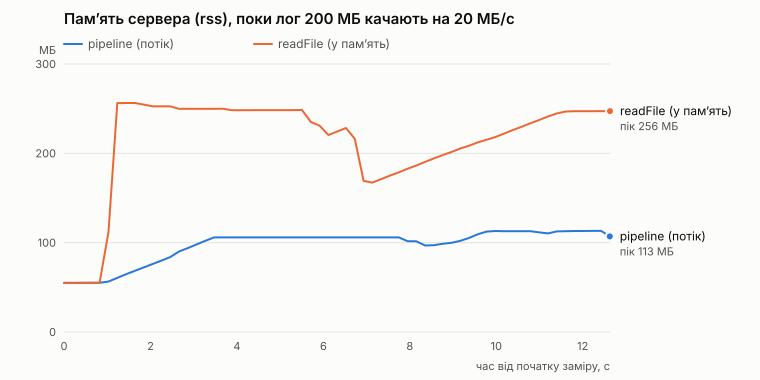

The file beside this chart, header and first rows:
mode, seconds, rss_mb
stream, 0.00, 54.9
stream, 0.21, 55.0
stream, 0.41, 55.0
stream, 0.62, 55.1
stream, 0.82, 55.1
stream, 1.03, 56.4
stream, 1.23, 60.5
stream, 1.44, 64.7
stream, 1.64, 68.6
stream, 1.85, 72.3
stream, 2.05, 76.2
stream, 2.25, 80.0
stream, 2.46, 83.8
stream, 2.66, 90.1
stream, 2.86, 94.0
stream, 3.07, 98.1
stream, 3.27, 102.1
stream, 3.47, 105.9
stream, 3.68, 105.9
stream, 3.88, 105.9
stream, 4.08, 105.9
stream, 4.29, 105.9
stream, 4.49, 105.9
stream, 4.69, 105.9
stream, 4.90, 105.9
stream, 5.10, 105.9
stream, 5.30, 105.9
stream, 5.51, 105.9
stream, 5.71, 105.9
stream, 5.91, 105.9
stream, 6.12, 105.9
stream, 6.32, 105.9
stream, 6.52, 105.9
stream, 6.73, 105.9
stream, 6.93, 105.9
stream, 7.13, 105.9
stream, 7.34, 105.9
stream, 7.54, 105.9
stream, 7.74, 105.9
stream, 7.95, 101.7
stream, 8.15, 101.6
stream, 8.35, 96.8
stream, 8.56, 97.2
stream, 8.76, 98.7
stream, 8.96, 99.8
stream, 9.16, 102.0
stream, 9.37, 105.2
stream, 9.57, 109.4
stream, 9.77, 112.4
stream, 9.98, 113.1
stream, 10.18, 112.9
stream, 10.38, 112.9
stream, 10.59, 112.9
stream, 10.79, 112.9
stream, 10.99, 111.5
stream, 11.20, 110.3
stream, 11.40, 112.7
stream, 11.61, 112.8
stream, 11.81, 113.1
stream, 12.02, 113.1
... 66 more rows
